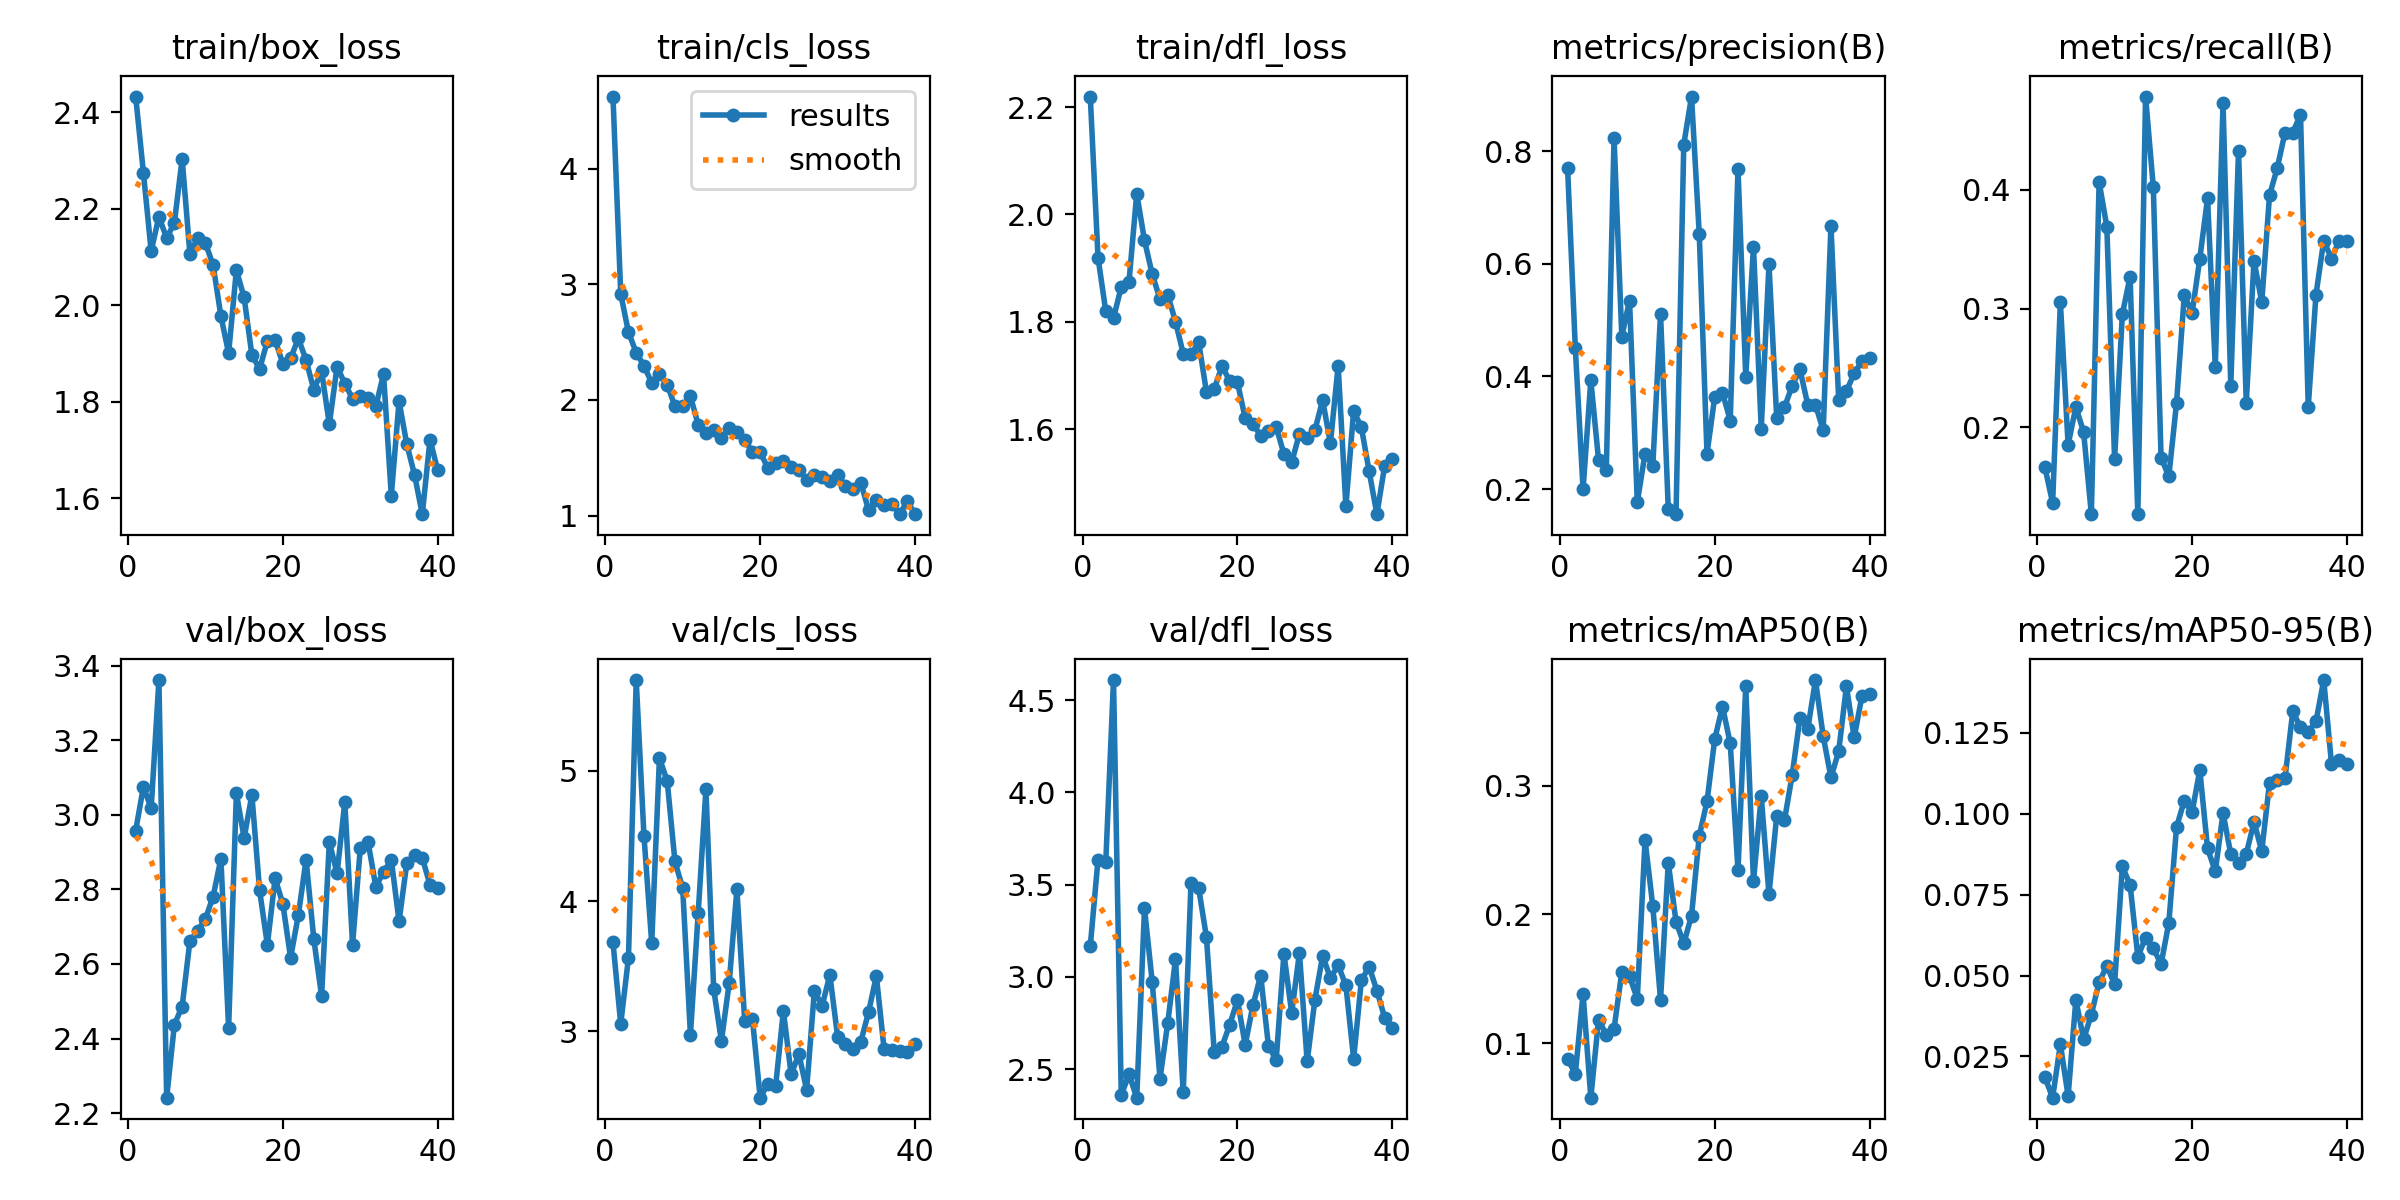

Source data for this figure (header and first rows):
epoch, train/box_loss, train/cls_loss, train/dfl_loss, metrics/precision(B), metrics/recall(B), metrics/mAP50(B), metrics/mAP50-95(B), val/box_loss, val/cls_loss, val/dfl_loss, lr/pg0, lr/pg1, lr/pg2
1, 2.433, 4.622, 2.22, 0.7708, 0.1667, 0.08754, 0.01857, 2.958, 3.685, 3.167, 0.0002286, 0.0002286, 0.0002286
2, 2.274, 2.917, 1.92, 0.4502, 0.1364, 0.07604, 0.01223, 3.076, 3.058, 3.635, 0.0004599, 0.0004599, 0.0004599
3, 2.112, 2.585, 1.82, 0.1994, 0.3052, 0.1382, 0.02873, 3.018, 3.566, 3.622, 0.0006791, 0.0006791, 0.0006791
4, 2.184, 2.41, 1.807, 0.3934, 0.1854, 0.05752, 0.01272, 3.362, 5.697, 4.609, 0.0008863, 0.0008863, 0.0008863
5, 2.139, 2.295, 1.865, 0.2514, 0.2172, 0.1182, 0.04249, 2.241, 4.501, 2.359, 0.001081, 0.001081, 0.001081
6, 2.171, 2.148, 1.875, 0.2345, 0.1961, 0.1064, 0.03027, 2.438, 3.679, 2.471, 0.001252, 0.001252, 0.001252
7, 2.304, 2.222, 2.039, 0.8232, 0.127, 0.1111, 0.03794, 2.486, 5.098, 2.345, 0.001252, 0.001252, 0.001252
8, 2.107, 2.132, 1.952, 0.4709, 0.4067, 0.1551, 0.04795, 2.662, 4.922, 3.37, 0.001217, 0.001217, 0.001217
9, 2.139, 1.946, 1.888, 0.5349, 0.3687, 0.1519, 0.05299, 2.689, 4.305, 2.971, 0.001181, 0.001181, 0.001181
10, 2.129, 1.951, 1.842, 0.1768, 0.1732, 0.1343, 0.0473, 2.721, 4.098, 2.448, 0.001146, 0.001146, 0.001146
11, 2.083, 2.031, 1.85, 0.2631, 0.2951, 0.2578, 0.08372, 2.781, 2.975, 2.75, 0.001111, 0.001111, 0.001111
12, 1.978, 1.786, 1.8, 0.2407, 0.3268, 0.2065, 0.07809, 2.883, 3.908, 3.094, 0.001075, 0.001075, 0.001075
13, 1.901, 1.718, 1.741, 0.5115, 0.127, 0.1336, 0.0558, 2.428, 4.86, 2.374, 0.00104, 0.00104, 0.00104
14, 2.073, 1.737, 1.739, 0.1654, 0.4783, 0.24, 0.0617, 3.058, 3.326, 3.506, 0.001005, 0.001005, 0.001005
15, 2.016, 1.668, 1.762, 0.1555, 0.4019, 0.1943, 0.05844, 2.938, 2.926, 3.479, 0.0009692, 0.0009692, 0.0009692
16, 1.897, 1.757, 1.669, 0.8118, 0.1746, 0.1774, 0.05351, 3.054, 3.372, 3.214, 0.0009338, 0.0009338, 0.0009338
17, 1.868, 1.723, 1.675, 0.8971, 0.1587, 0.1989, 0.06625, 2.797, 4.093, 2.592, 0.0008985, 0.0008985, 0.0008985
18, 1.926, 1.652, 1.717, 0.6527, 0.2208, 0.261, 0.09596, 2.652, 3.083, 2.622, 0.0008631, 0.0008631, 0.0008631
19, 1.928, 1.551, 1.69, 0.2629, 0.3117, 0.2877, 0.104, 2.83, 3.098, 2.741, 0.0008278, 0.0008278, 0.0008278
20, 1.879, 1.547, 1.687, 0.3639, 0.2958, 0.3363, 0.1004, 2.761, 2.492, 2.874, 0.0007924, 0.0007924, 0.0007924
21, 1.89, 1.411, 1.621, 0.3714, 0.342, 0.3615, 0.1135, 2.616, 2.598, 2.631, 0.000757, 0.000757, 0.000757
22, 1.932, 1.451, 1.61, 0.3216, 0.3927, 0.3329, 0.08931, 2.731, 2.582, 2.846, 0.0007216, 0.0007216, 0.0007216
23, 1.886, 1.471, 1.588, 0.7688, 0.2511, 0.2343, 0.0822, 2.88, 3.157, 3.007, 0.0006863, 0.0006863, 0.0006863
24, 1.825, 1.421, 1.597, 0.3999, 0.4725, 0.3775, 0.1003, 2.666, 2.67, 2.627, 0.0006509, 0.0006509, 0.0006509
25, 1.864, 1.392, 1.604, 0.6305, 0.2352, 0.2256, 0.08751, 2.514, 2.826, 2.548, 0.0006155, 0.0006155, 0.0006155
26, 1.754, 1.312, 1.554, 0.3074, 0.4329, 0.2919, 0.0848, 2.927, 2.552, 3.125, 0.0005802, 0.0005802, 0.0005802
27, 1.873, 1.353, 1.538, 0.5992, 0.2208, 0.2156, 0.0876, 2.843, 3.312, 2.804, 0.0005448, 0.0005448, 0.0005448
28, 1.838, 1.335, 1.591, 0.3264, 0.3403, 0.2767, 0.09748, 3.034, 3.197, 3.13, 0.0005094, 0.0005094, 0.0005094
29, 1.807, 1.302, 1.584, 0.3453, 0.3053, 0.2732, 0.08849, 2.652, 3.433, 2.542, 0.0004741, 0.0004741, 0.0004741
30, 1.813, 1.352, 1.598, 0.3835, 0.3952, 0.3084, 0.1096, 2.912, 2.959, 2.876, 0.0004387, 0.0004387, 0.0004387
31, 1.808, 1.26, 1.654, 0.4127, 0.4183, 0.3528, 0.1104, 2.928, 2.9, 3.114, 0.0004033, 0.0004033, 0.0004033
32, 1.791, 1.232, 1.574, 0.3502, 0.4481, 0.3438, 0.111, 2.807, 2.863, 2.993, 0.000368, 0.000368, 0.000368
33, 1.858, 1.285, 1.718, 0.3501, 0.4481, 0.3821, 0.1317, 2.846, 2.922, 3.063, 0.0003326, 0.0003326, 0.0003326
34, 1.606, 1.045, 1.456, 0.3044, 0.4632, 0.3385, 0.1268, 2.88, 3.149, 2.954, 0.0002972, 0.0002972, 0.0002972
35, 1.801, 1.138, 1.635, 0.6673, 0.2175, 0.3064, 0.1253, 2.714, 3.427, 2.556, 0.0002619, 0.0002619, 0.0002619
36, 1.712, 1.092, 1.603, 0.3582, 0.3117, 0.3267, 0.1285, 2.87, 2.865, 2.982, 0.0002265, 0.0002265, 0.0002265
37, 1.649, 1.099, 1.522, 0.3739, 0.3571, 0.3772, 0.1414, 2.893, 2.859, 3.055, 0.0001911, 0.0001911, 0.0001911
38, 1.567, 1.012, 1.442, 0.4057, 0.342, 0.3375, 0.1154, 2.885, 2.846, 2.926, 0.0001558, 0.0001558, 0.0001558
39, 1.722, 1.124, 1.531, 0.4268, 0.3571, 0.3695, 0.1167, 2.812, 2.841, 2.779, 0.0001204, 0.0001204, 0.0001204
40, 1.658, 1.012, 1.544, 0.4327, 0.3571, 0.3714, 0.1153, 2.805, 2.906, 2.721, 8.5026e-05, 8.5026e-05, 8.5026e-05
